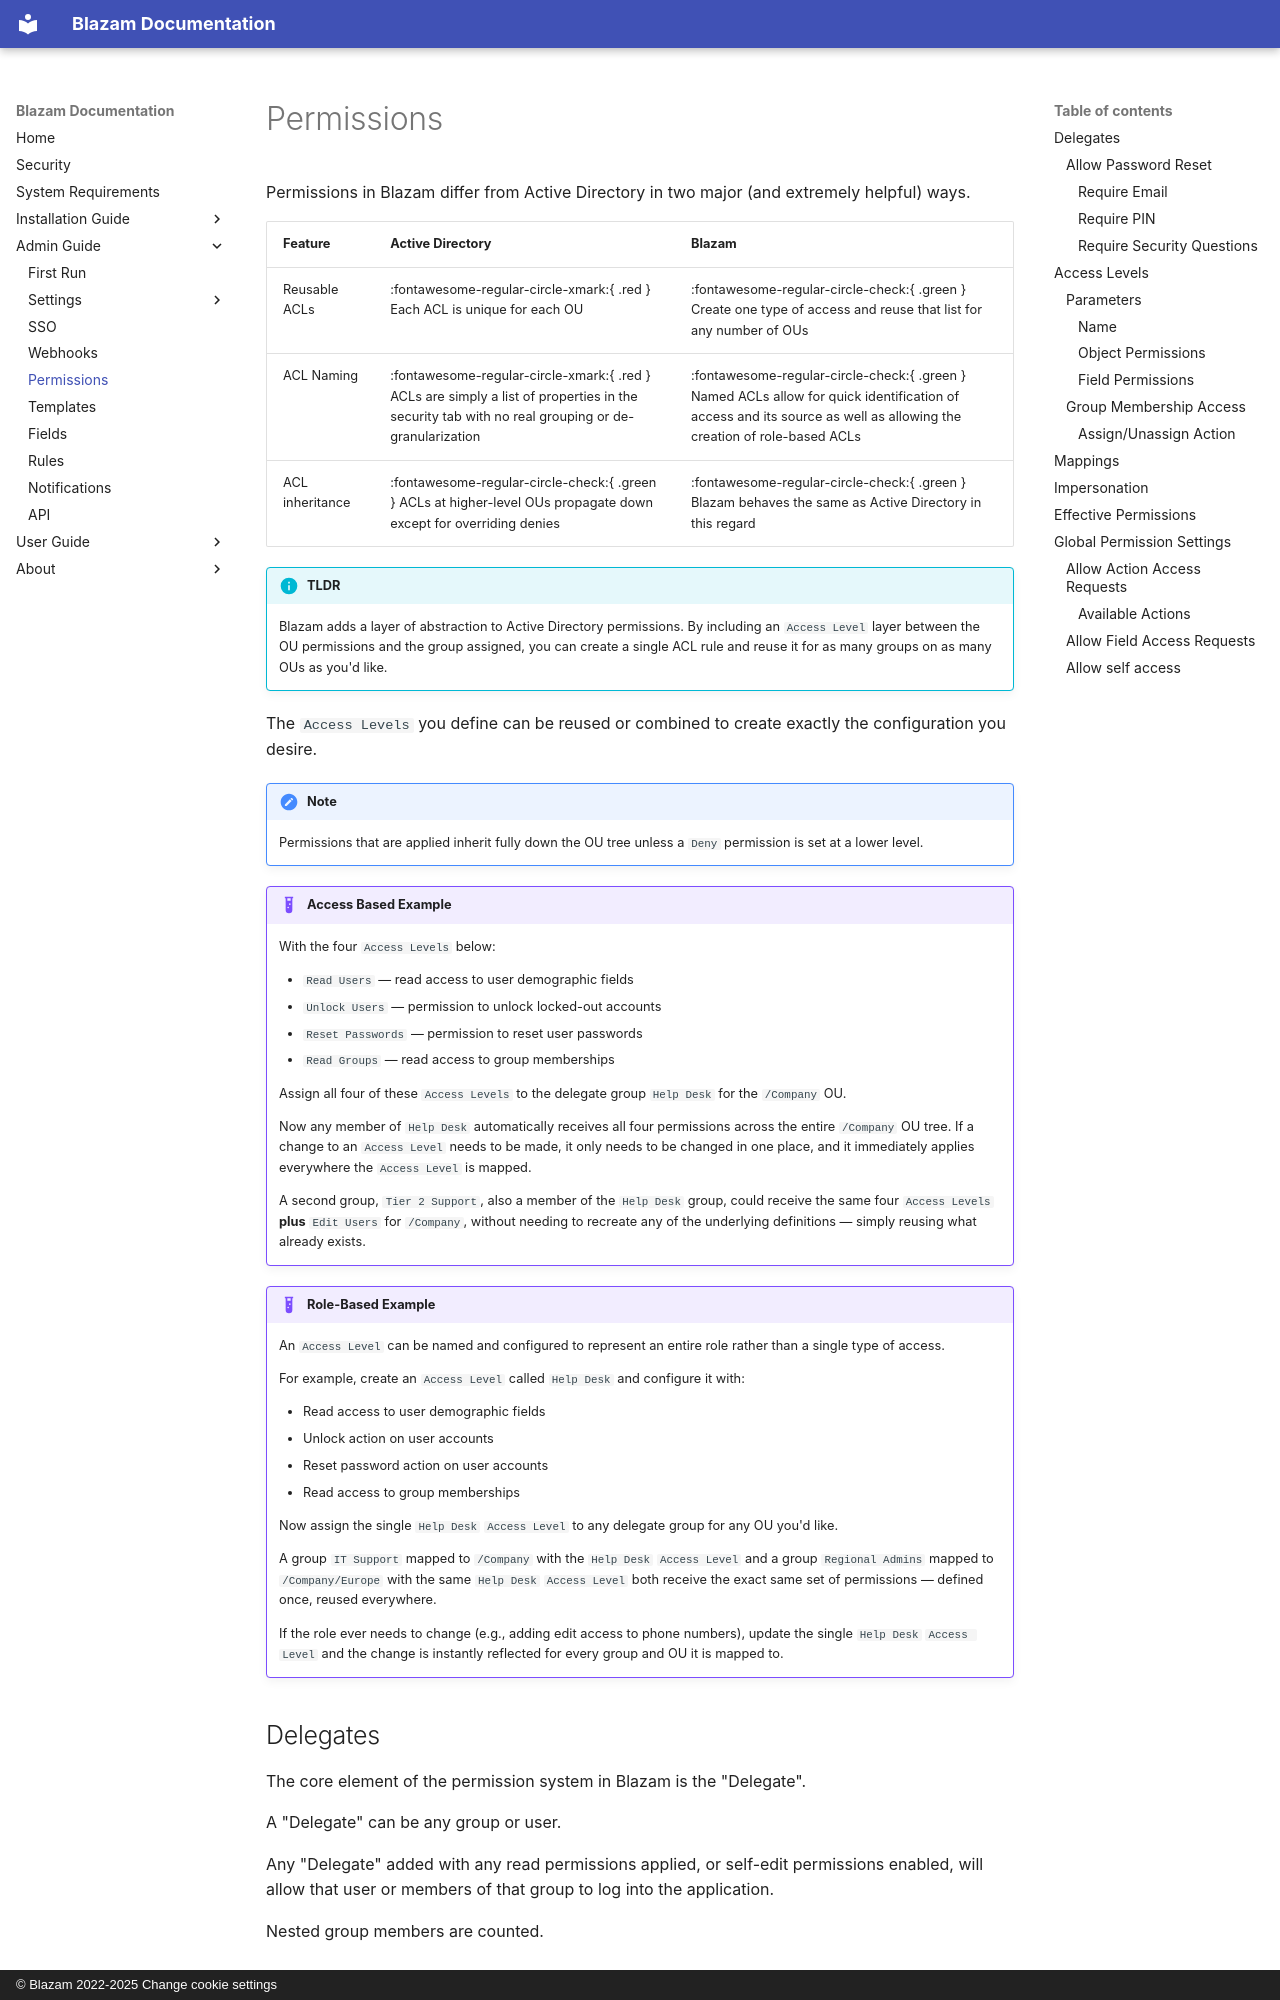

repository: Blazam-App/docs.blazam.org · page: admin/permissions/index.html · generator: mkdocs · copyright: © Blazam 2022-2025 Change cookie settings

# Permissions
Permissions in Blazam differ from Active Directory in two major (and extremely helpful) ways.

| Feature | Active Directory | Blazam |
| ------- | ------------------------------------ | ------ |
| Reusable ACLs      | :fontawesome-regular-circle-xmark:{ .red } Each ACL is unique for each OU  | :fontawesome-regular-circle-check:{ .green } Create one type of access and reuse that list for any number of OUs |
| ACL Naming         | :fontawesome-regular-circle-xmark:{ .red } ACLs are simply a list of properties in the security tab with no real grouping or de-granularization | :fontawesome-regular-circle-check:{ .green } Named ACLs allow for quick identification of access and its source as well as allowing the creation of role-based ACLs |
| ACL inheritance    | :fontawesome-regular-circle-check:{ .green } ACLs at higher-level OUs propagate down except for overriding denies | :fontawesome-regular-circle-check:{ .green } Blazam behaves the same as Active Directory in this regard |

!!! info "TLDR"

    Blazam adds a layer of abstraction to Active Directory permissions. By including an `Access Level` layer between the OU permissions and the group assigned,
    you can create a single ACL rule and reuse it for as many groups on as many OUs as you'd like.

The `Access Levels` you define can be reused or combined to create exactly the configuration you desire.

!!! note

    Permissions that are applied inherit fully down the OU tree unless a `Deny` permission is set at a lower level.

!!! example "Access Based Example"
    
    With the four `Access Levels` below:
   
    - `Read Users` — read access to user demographic fields
    - `Unlock Users` — permission to unlock locked-out accounts
    - `Reset Passwords` — permission to reset user passwords
    - `Read Groups` — read access to group memberships

    Assign all four of these `Access Levels` to the delegate group `Help Desk` for the `/Company` OU.

    Now any member of `Help Desk` automatically receives all four permissions across the entire `/Company` OU tree.
    If a change to an `Access Level` needs to be made, it only needs to be changed in one place,
    and it immediately applies everywhere the `Access Level` is mapped.

    A second group, `Tier 2 Support`, also a member of the `Help Desk` group, could receive the same four `Access Levels`
    **plus** `Edit Users` for `/Company`, without needing to recreate any of the underlying definitions — simply reusing what already exists.

!!! example "Role-Based Example"

    An `Access Level` can be named and configured to represent an entire role rather than a single type of access.

    For example, create an `Access Level` called `Help Desk` and configure it with:

    - Read access to user demographic fields
    - Unlock action on user accounts
    - Reset password action on user accounts
    - Read access to group memberships

    Now assign the single `Help Desk` `Access Level` to any delegate group for any OU you'd like.
